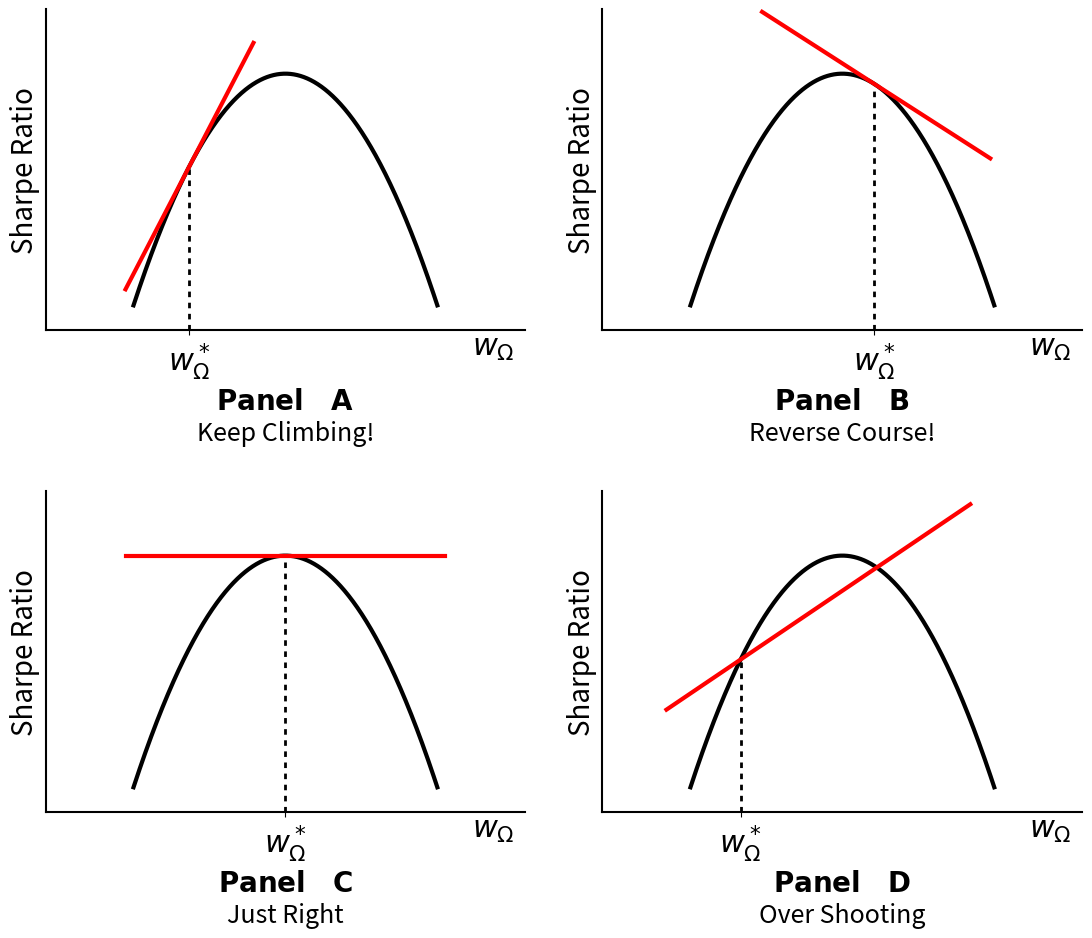

The script that saved this image: (Note: this script raises an exception after producing the figure.)
import matplotlib.pyplot as plt
import numpy as np

fig, axes = plt.subplots(2, 2, figsize=(11, 9.5))  # 2 rows, 2 columns
axes = axes.flatten()  # Flatten to make indexing easier

x = np.linspace(1.05, 2.95, 1000)
y = [-2 * (t - 1) * (t - 3) for t in x]
panel_titles = ["Panel\u2003A", "Panel\u2003B", "Panel\u2003C", "Panel\u2003D"]
x_values = [1.4, 2.2, 2, 1.364]  # x positions for vertical lines
descriptions = ["Keep Climbing!", "Reverse Course!", "Just Right", "Over Shooting"]
for i, ax in enumerate(axes):
    ax.plot(x, y, color="black", lw=3)

    if i == 0:  # Panel A
        x_vert = x_values[i]  # keep this unchanged
        y_top = -2 * (x_vert - 1) * (x_vert - 3)
        ax.plot([x_vert, x_vert], [0, y_top], color="black", linestyle=(0, (2, 2)), lw=2)
        ax.plot([1, 1.8], [0.32, 2.24], color="red", lw=3)

    elif i == 1:  # Panel B
        x_vert = x_values[i]
        y_top = -2 * (x_vert - 1) * (x_vert - 3)
        ax.plot([x_vert, x_vert], [0, y_top], color="black", linestyle=(0, (2, 2)), lw=2)
        ax.plot([1.498, 2.925], [2.4816, 1.34], color="red", lw=3)

    elif i == 2:  # Panel C
        x_vert = x_values[i]
        y_top = -2 * (x_vert - 1) * (x_vert - 3)
        ax.plot([x_vert, x_vert], [0, y_top], color="black", linestyle=(0, (2, 2)), lw=2)
        ax.plot([1, 3], [2, 2], color="red", lw=3)

    elif i == 3:  # Panel D (new): overshoots the hill
        x_vert = x_values[i]
        y_top = -2 * (x_vert - 1) * (x_vert - 3)
        ax.plot([1.364, 1.364], [0, 1.191], color="black", linestyle=(0, (2, 2)), lw=2)
        ax.plot([0.9, 2.8], [0.8, 2.4], color="red", lw=3)

    ax.text(3.3, -0.13, r"$w_\Omega$", ha="center", va="center", fontsize=22)
    ax.set_xlabel(f"${{\\mathbf{{{panel_titles[i]}}}}}$", fontsize=20)
    ax.text(2, -0.8, descriptions[i], ha="center", va="center", fontsize=18)
    ax.set_ylabel("Sharpe Ratio", fontsize=20)
    ax.spines["right"].set_visible(False)
    ax.spines["top"].set_visible(False)
    for spine in ax.spines.values():
        spine.set_linewidth(1.5)  # Thicker axes
    ax.set_xlim(0.5, 3.5)
    ax.set_ylim(0, 2.5)
    ax.set_xticks([x_values[i]], labels=[r"$w_\Omega^*$"], fontsize=22)
    ax.set_yticks([])

plt.tight_layout(h_pad=3, w_pad=3, pad=1.0)
plt.savefig("plots/CH8_8.3.1_four_panels.png", dpi=400)
plt.show()
